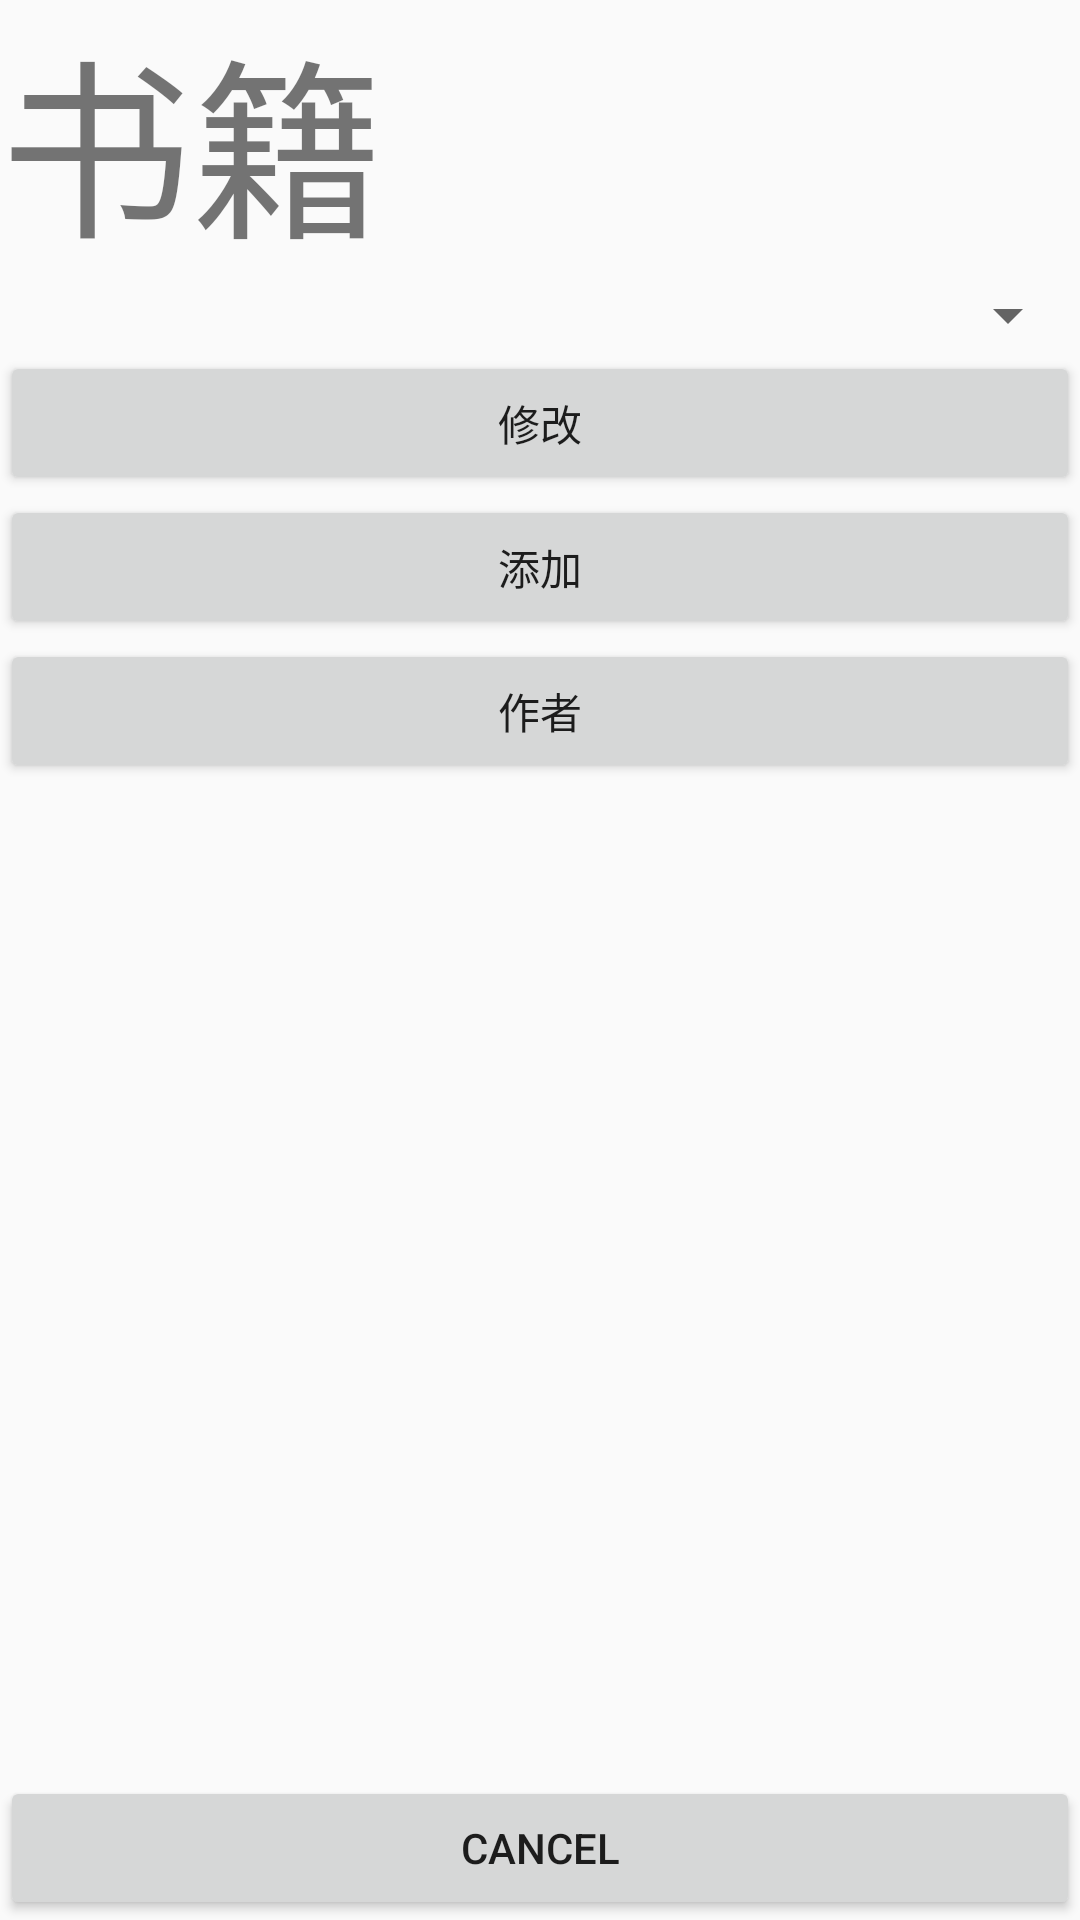

This screen was rendered from an Android layout file. Write that file and the resources it references.
<!-- AndroidManifest.xml: application theme Theme.GuWenLuZhi -->
<!-- res/layout/activity_list_book.xml -->
<?xml version="1.0" encoding="utf-8"?>
<LinearLayout xmlns:android="http://schemas.android.com/apk/res/android"
    android:orientation="vertical"
    android:layout_width="match_parent"
    android:layout_height="match_parent">

    <TextView
        android:text="@string/book"
        android:textSize="@dimen/font_size_large"
        android:layout_width="wrap_content"
        android:layout_height="wrap_content"/>

    <Spinner
        android:id="@+id/spBook"
        android:padding="@dimen/view_space_small"
        android:layout_width="match_parent"
        android:layout_height="wrap_content"/>

    <Button
        android:id="@+id/btnEditBook"
        android:text="@string/edit"
        android:layout_width="match_parent"
        android:layout_height="wrap_content"/>

    <Button
        android:id="@+id/btnAddBook"
        android:text="@string/add"
        android:layout_width="match_parent"
        android:layout_height="wrap_content"/>

    <Button
        android:id="@+id/btnListAuthor"
        android:text="@string/author"
        android:layout_width="match_parent"
        android:layout_height="wrap_content"/>

    <Space
        android:layout_width="match_parent"
        android:layout_height="0dp"
        android:layout_weight="1"/>

    <Button
        android:id="@+id/btnCancel"
        android:text="@android:string/cancel"
        android:layout_width="match_parent"
        android:layout_height="wrap_content"/>

</LinearLayout>
<!-- resources referenced by this layout -->
<resources>
  <dimen name="font_size_large">64sp</dimen>
  <dimen name="view_space_small">8dp</dimen>
  <string name="add">添加</string>
  <string name="author">作者</string>
  <string name="book">书籍</string>
  <string name="edit">修改</string>
  <style name="Theme.GuWenLuZhi" parent="Theme.AppCompat.DayNight.NoActionBar" />
</resources>
